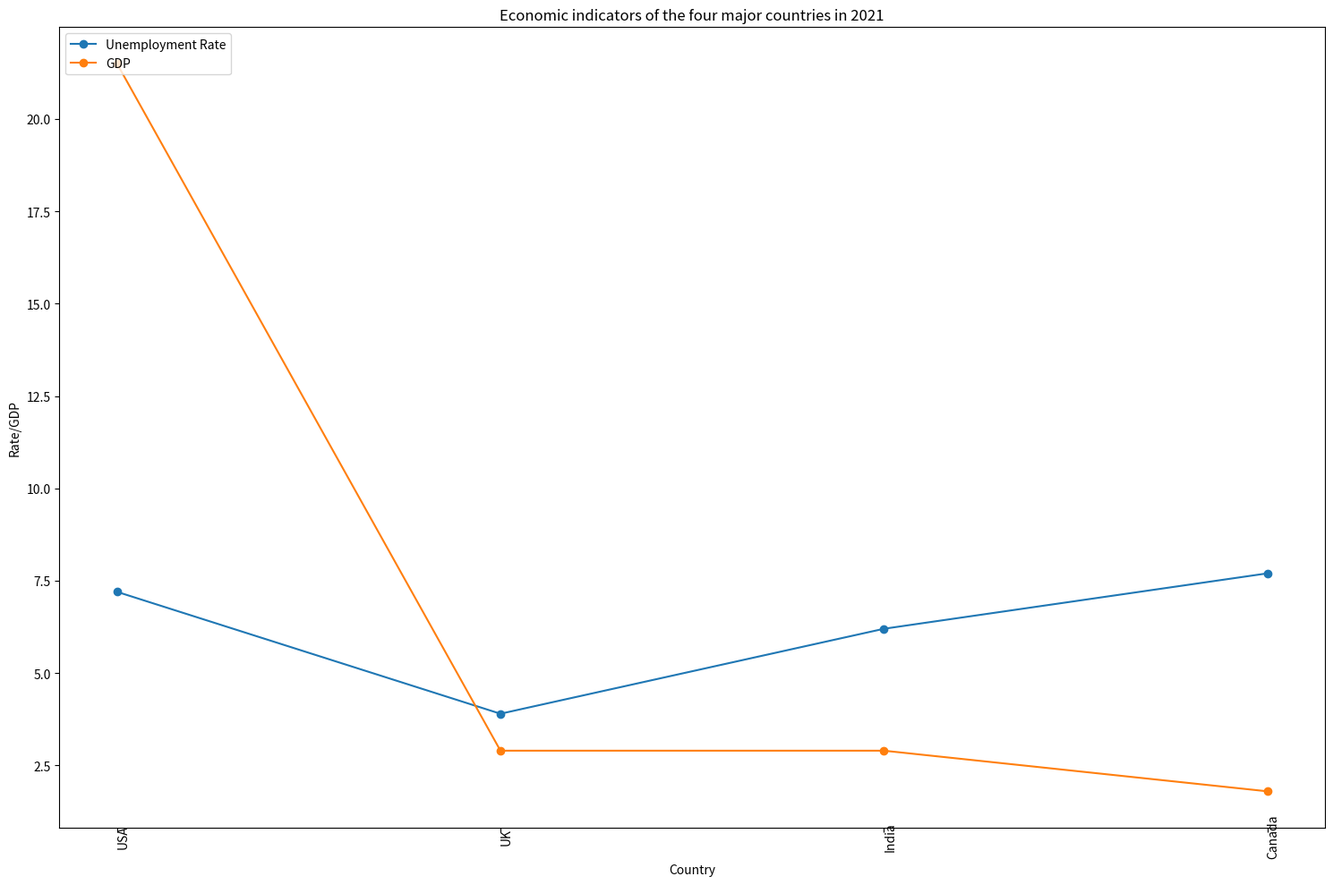

Recreate this plot in Python. (Note: this script raises an exception after producing the figure.)

import matplotlib.pyplot as plt
import pandas as pd

data = [['USA', 7.2, 21.5], 
        ['UK', 3.9, 2.9], 
        ['India', 6.2, 2.9], 
        ['Canada', 7.7, 1.8]] 

df = pd.DataFrame(data, columns = ['Country', 'Unemployment Rate', 'GDP']) 

# Create figure before plotting 
fig, ax = plt.subplots(figsize=(15, 10))

# Plot the data with the type of line chart
ax.plot(df['Country'], df['Unemployment Rate'], marker="o", label='Unemployment Rate')
ax.plot(df['Country'], df['GDP'], marker="o",label='GDP')

# Setting legend
ax.legend(loc=2)

# Setting title
ax.set_title('Economic indicators of the four major countries in 2021')

# Setting x, y labels
ax.set_xlabel('Country')
ax.set_ylabel('Rate/GDP')

# Setting xticks
ax.set_xticks(range(len(df['Country'])))
ax.set_xticklabels(df['Country'], rotation='vertical', wrap=True)

# Automatically resize the image by tight_layout()
plt.tight_layout()

# Save the image
plt.savefig('line chart/png/40.png')

# Clear the current image state
plt.clf()
